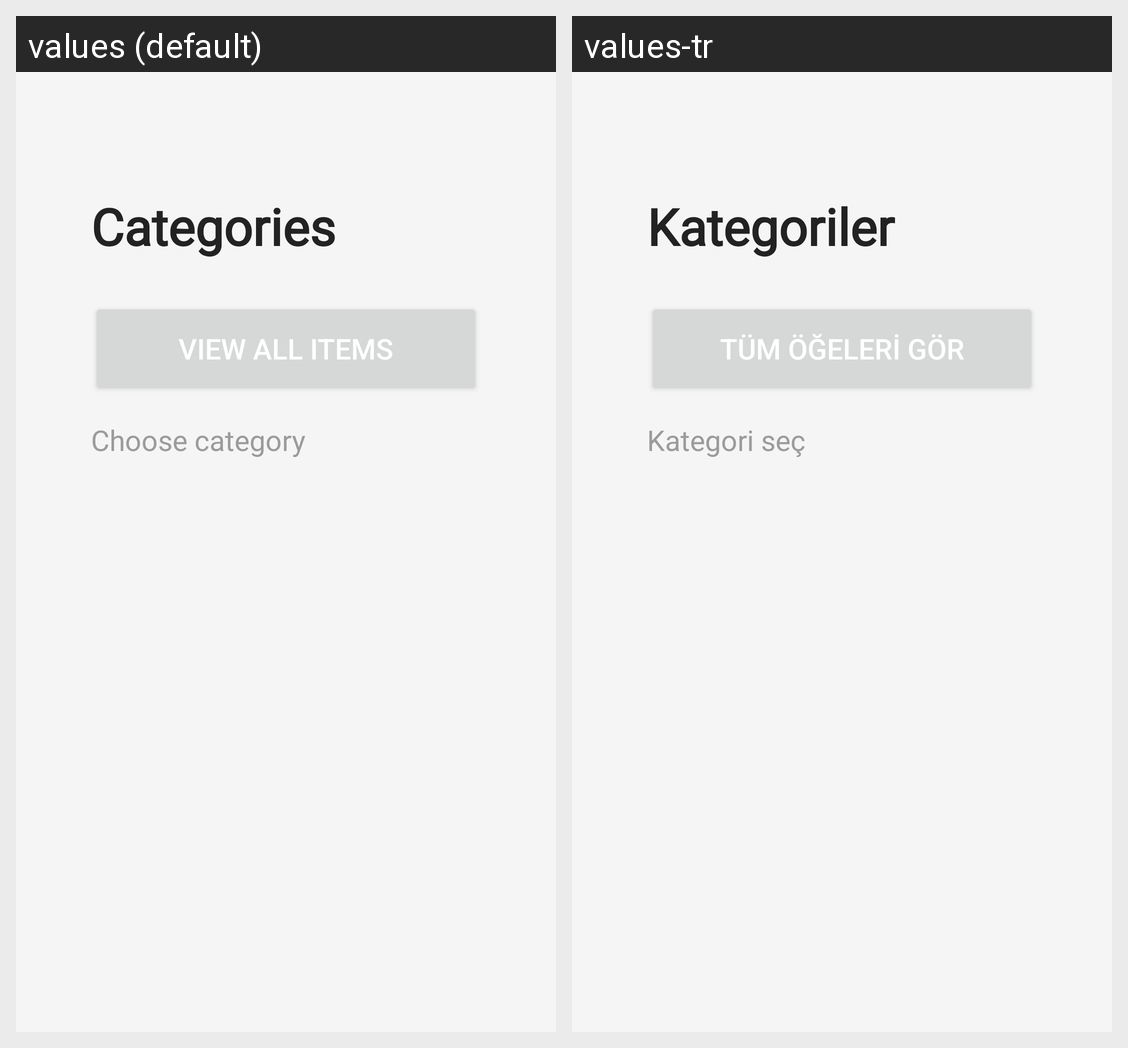

Here is an Android app screen in its default locale and in the app's own translations. Write out the translated-string differences for the strings that appear on this screen.
Android screen res/layout/fragment_shop.xml rendered under 2 locales, left to right: values (default), values-tr. Device: Nexus 5 (rendered at 1080×1920; each locale shown at half size, 540×960, under a caption strip naming it); theme Theme.ECommerceApp.
Strings drawn on this screen, with the default value and each locale's value (text and hints the layout hard-codes, and strings that could not be matched under every locale, appear in the picture but are not listed):

shop_title
  values: Categories
  values-tr: Kategoriler

shop_button
  values: VIEW ALL ITEMS
  values-tr: TÜM ÖĞELERİ GÖR

shop_subtitle
  values: Choose category
  values-tr: Kategori seç
